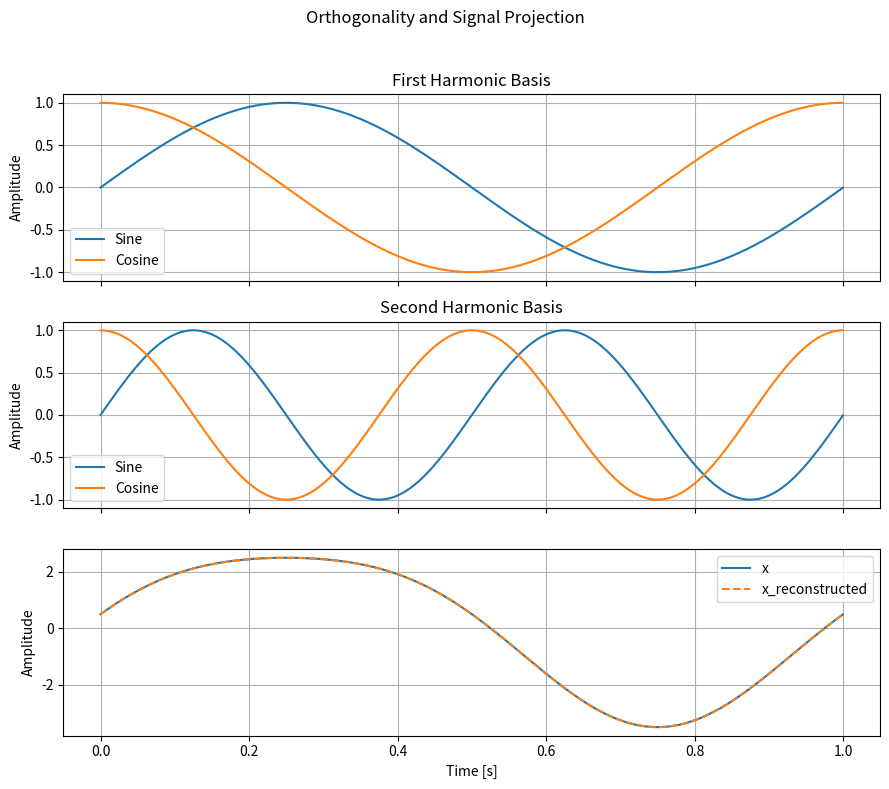

Reproduce this figure in Python.
import numpy as np
import matplotlib.pyplot as plt

def inner_product(x, y, dt):
    total = 0
    for i in range(len(x)):
        total += x[i] * y[i]
    return total * dt

def projection_coefficient(signal, basis, dt):
    c = inner_product(signal, basis, dt) / inner_product(basis, basis, dt)
    return c

T = 1
frequency = 1 / T
omega_0 = 2 * np.pi * frequency

t = np.linspace(0, T, 2000, endpoint=False)
dt = t[1] - t[0]

sin1 = np.sin(omega_0 * t)
cos1 = np.cos(omega_0 * t)
sin2 = np.sin(2 * omega_0 * t)
cos2 = np.cos(2 * omega_0 * t)

x = 3 * sin1 + 0.5 * cos2

c_sin1 = projection_coefficient(x, sin1, dt)
c_cos1 = projection_coefficient(x, cos1, dt)
c_sin2 = projection_coefficient(x, sin2, dt)
c_cos2 = projection_coefficient(x, cos2, dt)

x_reconstructed = c_sin1 * sin1 + c_cos1 * cos1 + c_sin2 * sin2 + c_cos2 * cos2

fig, axes = plt.subplots(3, 1, figsize=(9, 8), sharex=True)
fig.suptitle("Orthogonality and Signal Projection")
axes[0].plot(t, sin1, label="Sine")
axes[0].plot(t, cos1, label="Cosine")
axes[0].set_title("First Harmonic Basis")
axes[1].plot(t, sin2, label="Sine")
axes[1].plot(t, cos2, label="Cosine")
axes[1].set_title("Second Harmonic Basis")
axes[2].plot(t, x, label="x")
axes[2].plot(t, x_reconstructed, label="x_reconstructed", linestyle="--")
axes[2].set_xlabel("Time [s]")
for i in range(3):
    axes[i].set_ylabel("Amplitude")
    axes[i].grid(True)
    axes[i].legend()

plt.tight_layout(rect=[0, 0, 1, 0.96])
plt.show()

print(f"sin1 coefficient: {c_sin1}")
print(f"cos1 coefficient: {c_cos1}")
print(f"sin2 coefficient: {c_sin2}")
print(f"cos2 coefficient: {c_cos2}")
print(f"Reconstruction matches: {np.allclose(x, x_reconstructed)}")
